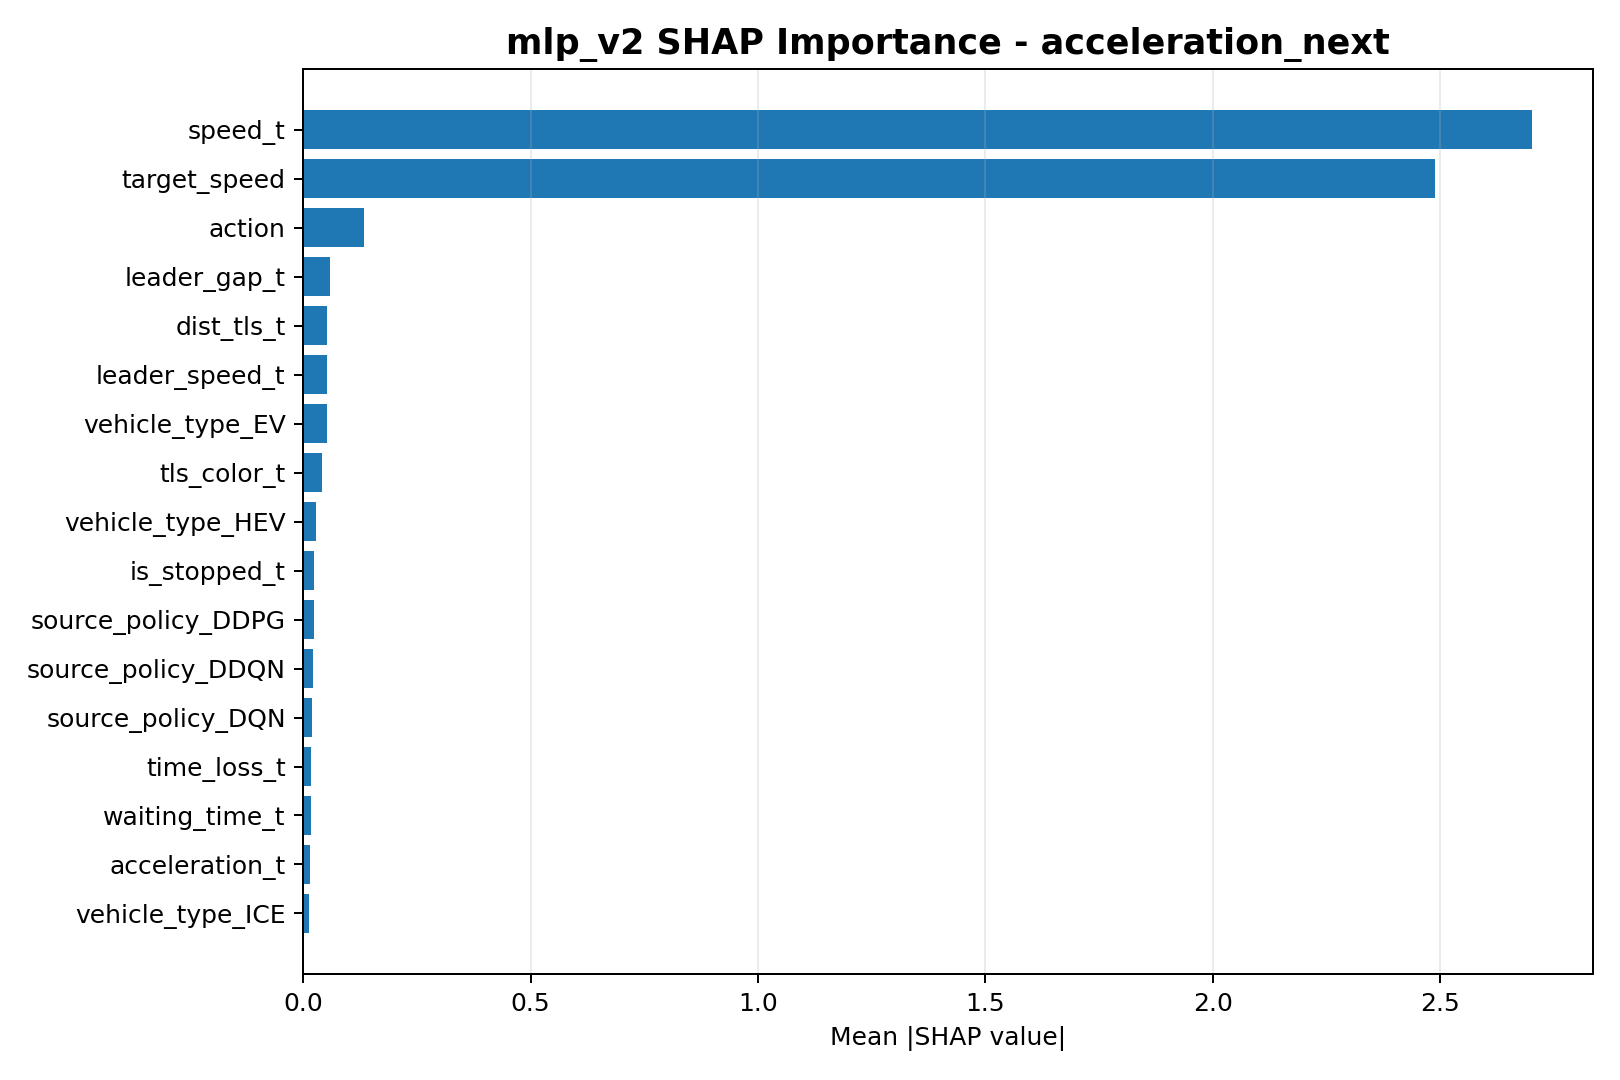

The data file committed next to this chart (first rows):
feature, mean_abs_shap
speed_t, 2.702
target_speed, 2.488
action, 0.1335
leader_gap_t, 0.05811
dist_tls_t, 0.05306
leader_speed_t, 0.05259
vehicle_type_EV, 0.05175
tls_color_t, 0.04028
vehicle_type_HEV, 0.02785
is_stopped_t, 0.02346
source_policy_DDPG, 0.02255
source_policy_DDQN, 0.02094
source_policy_DQN, 0.01874
time_loss_t, 0.01806
waiting_time_t, 0.01723
acceleration_t, 0.01526
vehicle_type_ICE, 0.01317
